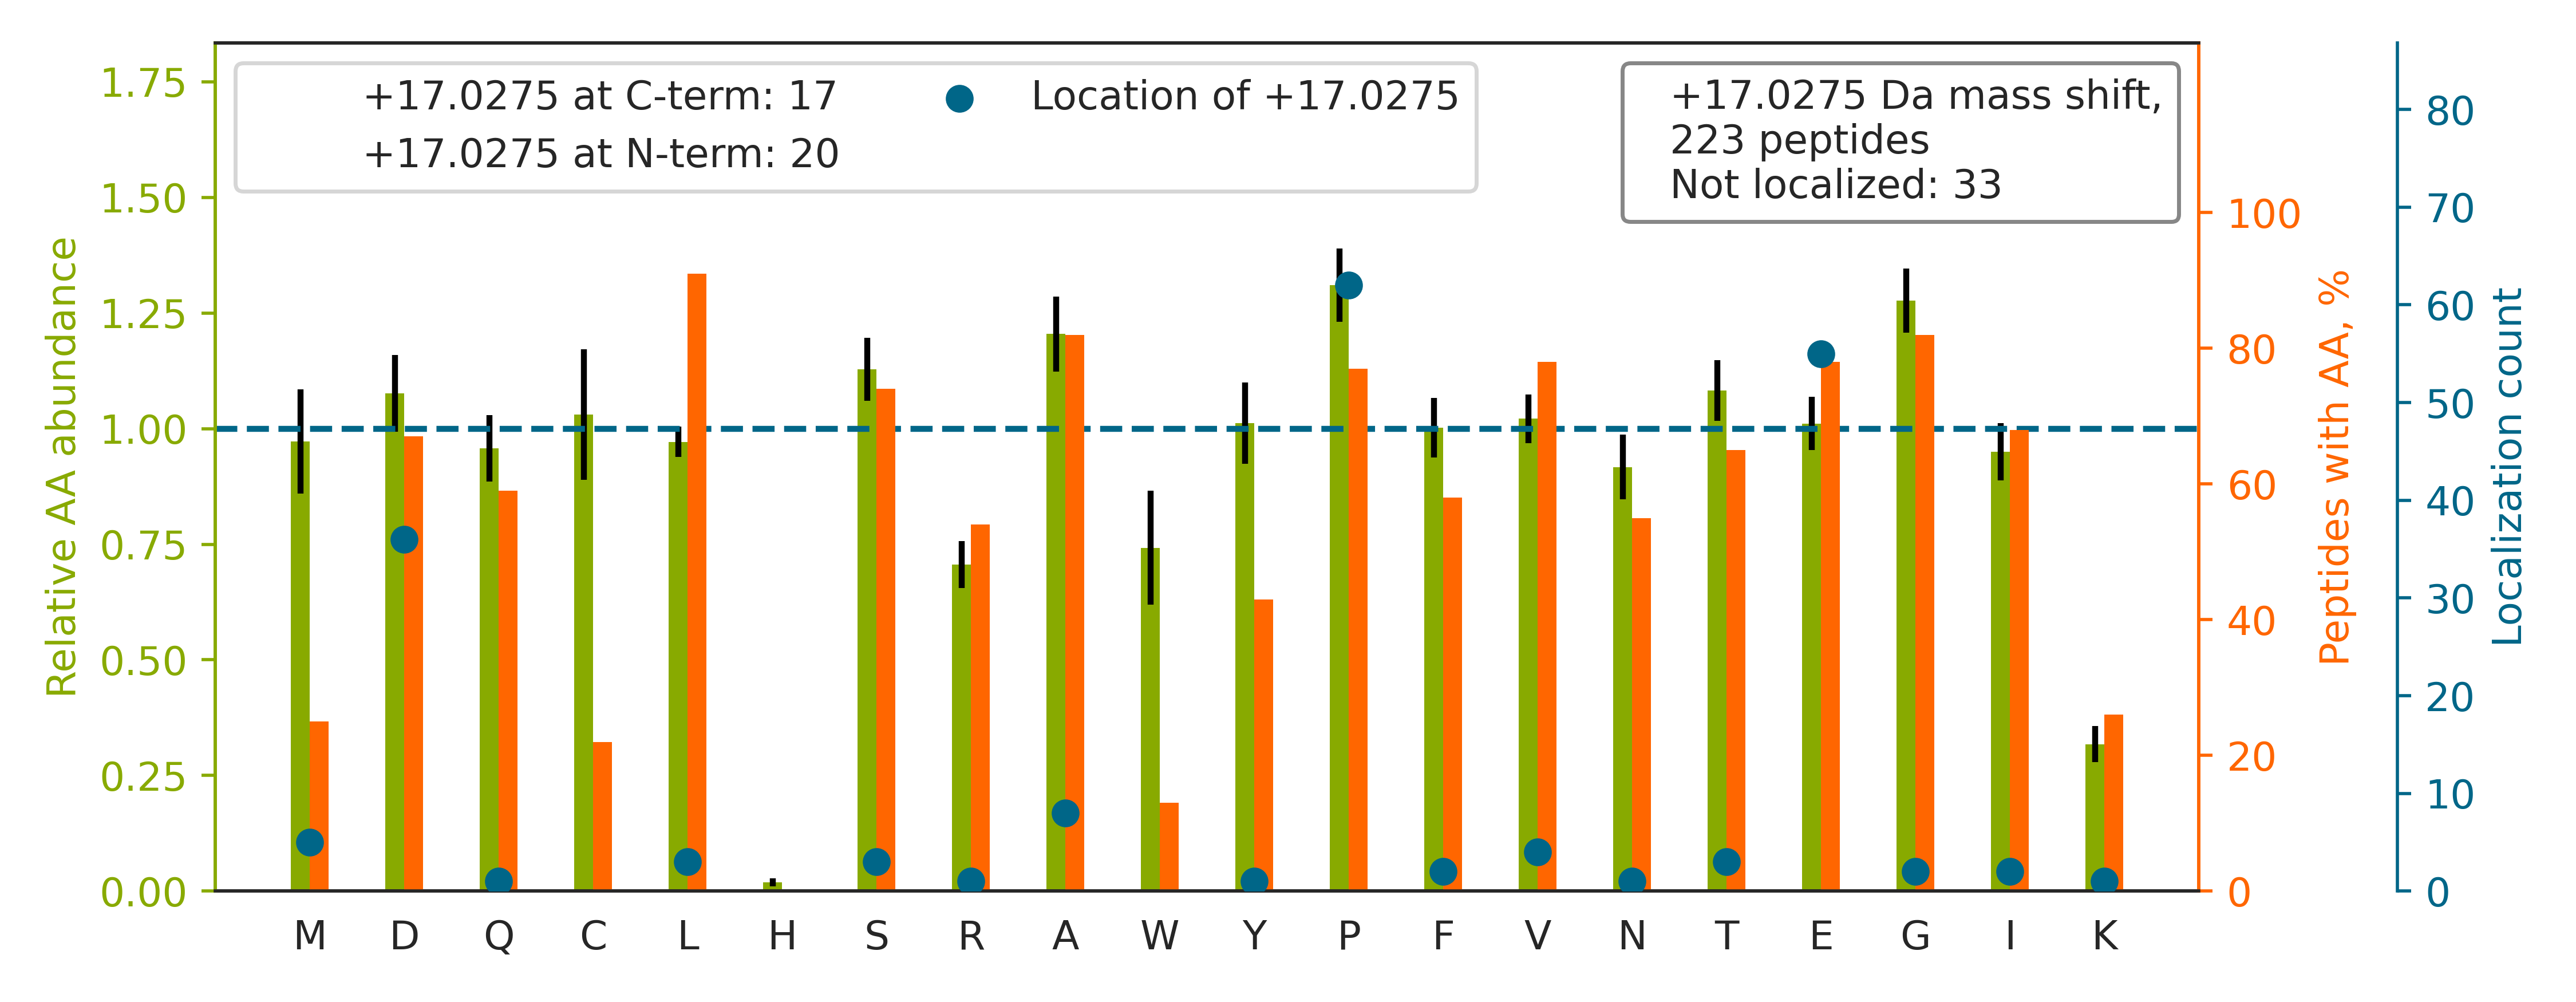

Data behind this chart, as committed beside it:
top isoform	localization score	spectrum
Y[+17]VASYLLAALGGNSSPSAK	1	QEXI22200.39651.39651.2
ACLISLGYD[+17]IGNDPQGEAEFAR	1	QEXI22200.40962.40962.3
YSNVIFLEVD[+17]VDDCQDVASECEVK	0.673	QEXI22200.43301.43301.3
ALANVNIGSLICNVGAGGP[+17]APAAGAAPAGGPAPST…	0.2445	QEXI22200.44328.44328.4
AQLNIGNVLP[+17]VGTMPEGTIVCCLEEKPGDR	0.992	QEXI22200.45871.45871.4
AEPPQCTSLAWSAD[+17]GQTLFAGYTDNLVR	0.9999	QEXI22200.47626.47626.3
LGLGIDEDEVAAEEP[+17]NAAVPDEIPPLEGDEDASR	0.642	QEXI22200.48436.48436.3
IAIP[+17]GLAGAGNSVLLVSNLNPER	0.07394	QEXI22200.48764.48764.3
VSVVEP[+17]GNFIAATSLYSPESIQAIAK	0.8436	QEXI22200.49888.49888.3
YFAGNLASGGAAGATSLCFVYP[+17]LDFAR	0.9536	QEXI22200.52327.52327.3
YTIVVSATASDAAP[+17]LQYLAPYSGCSMGEYFR	0.4535	QEXI22200.52500.52500.3
AQDPSEVLTM[+17]LTNETGFEISSSDATVK	0.7825	QEXI22200.52823.52823.3
ISSINSISALCE[+17]ATGADVEEVATAIGMDQR	0.7698	QEXI22200.53711.53711.3
YVEPIEDVP[+17]CGNIVGLVGVDQFLVK	0.6431	QEXI22200.55274.55274.3
ALMDEEDMDDVVDADE[+17]YLIPQQGFFSSPSTSR	0.7636	QEXI22200.55498.55498.3
VPAFEGDDGFCVFESNAIAYYVSNE[+17]ELR	0.6753	QEXI22200.55511.55511.3
APPWVPAMGFTLAP[+17]SLGCFVGSR	0.984	QEXI22200.56610.56610.3
VPYPVFESNPEFLYVE[+17]GLPEGIPFR	0.9873	QEXI22200.57946.57946.3
LLGSDGSPLMDMLQLAEE[+17]PVPQAGQELR	0.6841	QEXI22200.59004.59004.3
GQELAFP[+17]LSPDWQVDYESYTWR	0.9564	QEXI22200.53030.53030.3
VLDNYLTSP[+17]LPEEVDETSAEDEGVSQR	0.9783	QEXI22200.39614.39614.3
IDGPVISESTPIAE[+17]TIMASSNESLVVNR	0.9764	QEXI22200.48756.48756.3
DGSDYE[+17]GWCWPGSAGYPDFTNPTMR	0.5165	QEXI22200.49567.49567.3
G[+17]LVAVITGGASGLGLATAER	1	QEXI22200.40673.40673.2
LGAGYPMGPFE[+17]LLDYVGLDTTK	0.0002684	QEXI22200.58707.58707.3
SLQENEEEEIGNLE[+17]LAWDMLDLAK	0.9999	QEXI22200.59680.59680.3
PNSEPASLLE[+17]LFNSIATQGELVR	0.9998	QEXI22200.58895.58895.3
YIYDQCP[+17]AVAGYGPIEQLPDYNR	0.7352	QEXI22200.40441.40441.3
YAGEPVPFIE[+17]PPESFEFYAQQLR	0.9711	QEXI22200.52907.52907.3
FPSGNQGGAGPSQGSGGGTGGSVYTEDNDDDLYG		QEXI22200.30649.30649.3
VQDDEVGD[+17]GTTSVTVLAAELLR	0.9923	QEXI22200.51148.51148.3
EIAEAYLGYP[+17]VTNAVITVPAYFNDSQR	0.9999	QEXI22200.52654.52654.3
ILGGVISAISE[+17]AAAQYNPEPPPPR	0.9996	QEXI22200.47377.47377.3
D[+17]LYANTVLSGGTTMYPGIADR	0.9999	QEXI22200.42345.42345.3
GAMPPAPVPAGTPAPPGPATMMPDGTLGLTPPTTER		QEXI22200.47681.47681.3
FDGALNVDLTE[+17]FQTNLVPYPR	0.8682	QEXI22200.52086.52086.3
EFVEEFIWP[+17]AIQSSALYEDR	0.2384	QEXI22200.55609.55609.3
LQMEAGLCEE[+17]QLNQADALLQSDVR	0.8347	QEXI22200.42264.42264.3
TSIEDQDELSSLLQVP[+17]LVAGTVNR	0.3287	QEXI22200.53449.53449.3
DGELPVEDDIDLSDVE[+17]LDDLGKDEL	0.07814	QEXI22200.56332.56332.3
NMGGP[+17]YGGGNYGPGGSGGSGGYGGR	0.9843	QEXI22200.15289.15289.3
NLSP[+17]YVSNELLEEAFSQFGPIER	0.855	QEXI22200.56274.56274.3
SPYLYPLYGLGE[+17]LPQGFAR	0.9842	QEXI22200.50000.50000.3
A[+17]AVPSGASTGIYEALELR	0.8529	QEXI22200.35951.35951.3
IVGYFVSGCDPSIM[+17]GIGPVPAISGALK	0.8111	QEXI22200.53583.53583.3
QFLQAAEAIDDIPFGITSNSDVFSK		QEXI22200.53234.53234.3
LTALQAQPGSIVPTLVLAE[+17]SLPGATTR	0.424	QEXI22200.52733.52733.3
NMITGTAPLD[+17]GCILVVAANDGPMPQTR	0.9882	QEXI22200.46561.46561.3
LVTSP[+17]CCIVTSTYGWTANMER	0.9994	QEXI22200.39761.39761.3
LSEEEILENPDLFLTSEATDYGR		QEXI22200.49651.49651.3
DQFPEVYVP[+17]TVFENYVADIEVDGK	0.4662	QEXI22200.60426.60426.3
ALNIPEQLPQWDMCNFLVNLQYR		QEXI22200.57180.57180.3
NLNYD[+17]TFGLAVPSTLPAGPEIGPSPAPPYGLFVGG…	0.01304	QEXI22200.59180.59180.3
LASVP[+17]AGGAVAVSAAPGSAAPAAGSAPAAAEEK	0.6634	QEXI22200.27851.27851.3
IYDDDFFQNLD[+17]GVANALDNVDAR	0.999	QEXI22200.54034.54034.3
QCPIMDPAWEAP[+17]EGVPIDAIIFGGR	0.8504	QEXI22200.57109.57109.3
DNLTLWTSE[+17]NQGDEGDAGEGEN	0.957	QEXI22200.38017.38017.2
MQQNIQELEE[+17]QLEEEESAR	0.1405	QEXI22200.35846.35846.3
VTASGPGLSSYGVP[+17]ASLPVDFAIDAR	0.9989	QEXI22200.48885.48885.3
T[+17]LVLSNLSYSATEETLQEVFEK	0.9476	QEXI22200.51343.51343.3
... 163 more rows
